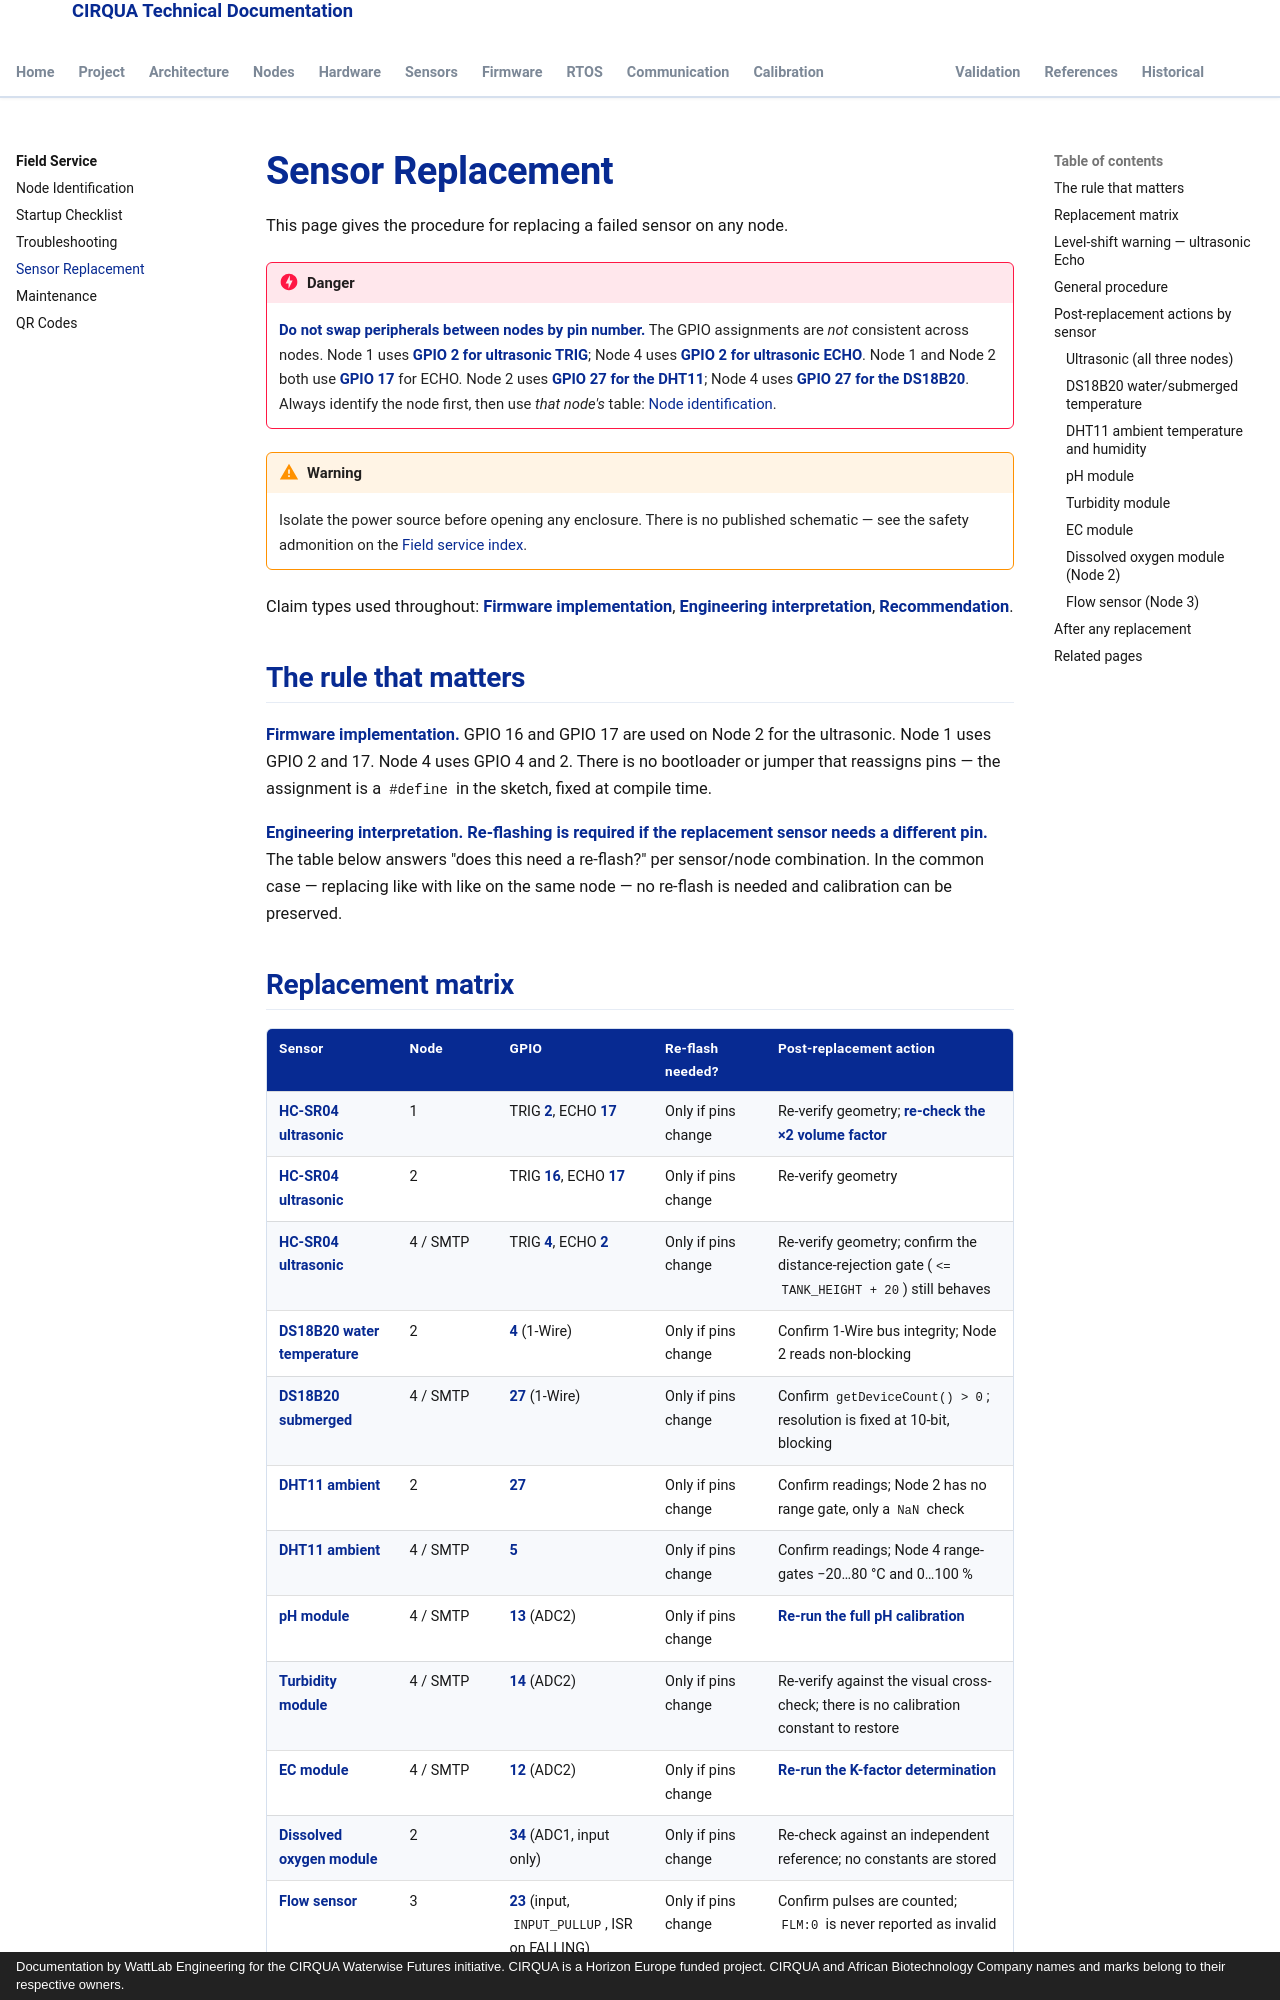

repository: lestealthy/Cirqua-documentation · page: field-service/sensor-replacement.html · generator: mkdocs · copyright: Documentation by WattLab Engineering for the CIRQUA Waterwise Futures initiative. CIRQUA is a Horizon Europe funded project. CIRQUA and African Biotechnology Company names and marks belong to their respective owners.

---
title: Sensor Replacement
description: Per-sensor replacement procedure with the GPIO pin differences between nodes, post-replacement actions and level-shift warnings.
---

# Sensor Replacement

This page gives the procedure for replacing a failed sensor on any node.

!!! danger

    **Do not swap peripherals between nodes by pin number.** The GPIO assignments are
    *not* consistent across nodes. Node 1 uses **GPIO 2 for ultrasonic TRIG**; Node 4 uses
    **GPIO 2 for ultrasonic ECHO**. Node 1 and Node 2 both use **GPIO 17** for ECHO.
    Node 2 uses **GPIO 27 for the DHT11**; Node 4 uses **GPIO 27 for the DS18B20**.
    Always identify the node first, then use *that node's* table:
    [Node identification](node-identification.md).

!!! warning

    Isolate the power source before opening any enclosure. There is no published
    schematic — see the safety admonition on the
    [Field service index](index.md#safety-first).

Claim types used throughout: **Firmware implementation**, **Engineering
interpretation**, **Recommendation**.

## The rule that matters

**Firmware implementation.** GPIO 16 and GPIO 17 are used on Node 2 for the ultrasonic.
Node 1 uses GPIO 2 and 17. Node 4 uses GPIO 4 and 2. There is no bootloader or jumper
that reassigns pins — the assignment is a `#define` in the sketch, fixed at compile time.

**Engineering interpretation.** **Re-flashing is required if the replacement sensor
needs a different pin.** The table below answers "does this need a re-flash?" per
sensor/node combination. In the common case — replacing like with like on the same node —
no re-flash is needed and calibration can be preserved.
